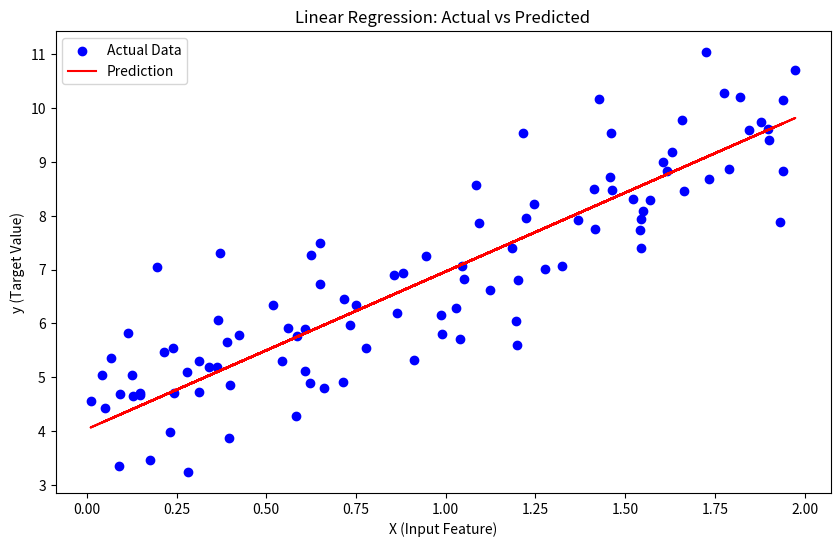

Reproduce this figure in Python.
import numpy as np
import pandas as pd
import matplotlib.pyplot as plt

# Generate synthetic data
np.random.seed(42)
X = 2 * np.random.rand(100, 1)  # Random data for input
y = 4 + 3 * X + np.random.randn(100, 1)  # Linear relationship with noise

# Initialize parameters
theta_0 = 0  # Intercept
theta_1 = 0  # Slope
learning_rate = 0.01
iterations = 1000
m = len(X)  # Number of samples

# Hypothesis function
def predict(X, theta_0, theta_1):
    return theta_0 + theta_1 * X

# Cost function
def compute_cost(X, y, theta_0, theta_1):
    predictions = predict(X, theta_0, theta_1)
    return (1 / (2 * m)) * np.sum((predictions - y) ** 2)

# Gradient descent function
def gradient_descent(X, y, theta_0, theta_1, learning_rate, iterations):
    for _ in range(iterations):
        predictions = predict(X, theta_0, theta_1)
        # Compute gradients
        d_theta_0 = (1 / m) * np.sum(predictions - y)
        d_theta_1 = (1 / m) * np.sum((predictions - y) * X)
        # Update parameters
        theta_0 -= learning_rate * d_theta_0
        theta_1 -= learning_rate * d_theta_1
    return theta_0, theta_1

# Train the model
theta_0, theta_1 = gradient_descent(X, y, theta_0, theta_1, learning_rate, iterations)

# Predictions
y_pred = predict(X, theta_0, theta_1)

# Visualization
plt.figure(figsize=(10, 6))
plt.scatter(X, y, color="blue", label="Actual Data")
plt.plot(X, y_pred, color="red", label="Prediction")
plt.title("Linear Regression: Actual vs Predicted")
plt.xlabel("X (Input Feature)")
plt.ylabel("y (Target Value)")
plt.legend()
plt.show()

# Print the final parameters
print(f"Final parameters: theta_0 = {theta_0:.2f}, theta_1 = {theta_1:.2f}")
